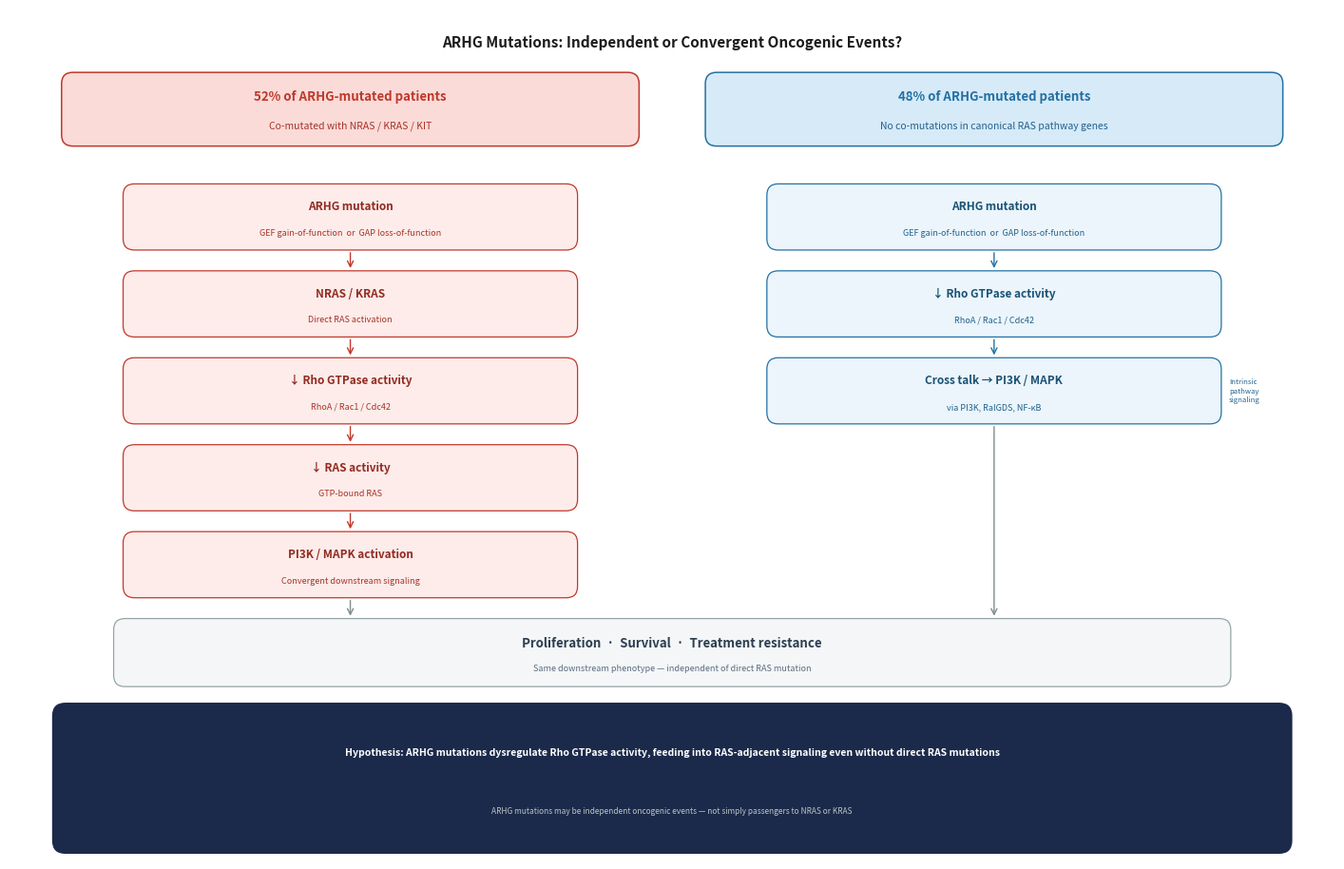

Recreate this plot in Python. (Note: this script raises an exception after producing the figure.)
import os
from pathlib import Path
import matplotlib.pyplot as plt
import matplotlib.patches as mpatches
from matplotlib.patches import FancyBboxPatch
import matplotlib.patheffects as pe

fig, ax = plt.subplots(figsize=(14, 9))
ax.set_xlim(0, 14)
ax.set_ylim(0, 9)
ax.axis('off')
fig.patch.set_facecolor('white')

# ── Colors ──────────────────────────────────────────────
RED_FILL  = '#FDECEA'
RED_EDGE  = '#C0392B'
RED_HEAD  = '#FADBD8'
RED_TXT   = '#922B21'
RED_SUB   = '#A93226'

BLU_FILL  = '#EBF5FB'
BLU_EDGE  = '#2471A3'
BLU_HEAD  = '#D6EAF8'
BLU_TXT   = '#1A5276'
BLU_SUB   = '#21618C'

NAVY      = '#1B2A4A'
ARROW_CLR = '#7F8C8D'

# ── Helpers ─────────────────────────────────────────────
def box(x, y, w, h, fc, ec, radius=0.12, lw=0.9):
    p = FancyBboxPatch((x, y), w, h,
                       boxstyle=f"round,pad=0,rounding_size={radius}",
                       facecolor=fc, edgecolor=ec, linewidth=lw, zorder=2)
    ax.add_patch(p)

def txt(x, y, s, size, color='black', weight='normal', style='normal',
        ha='center', va='center'):
    ax.text(x, y, s, fontsize=size, color=color, fontweight=weight,
            fontstyle=style, ha=ha, va=va, linespacing=1.3, zorder=3)

def arrow(x, y_from, y_to, color=ARROW_CLR):
    ax.annotate('', xy=(x, y_to), xytext=(x, y_from),
                arrowprops=dict(arrowstyle='->', color=color,
                                lw=1.0, mutation_scale=11), zorder=3)

# ── Layout constants ─────────────────────────────────────
BH  = 0.70   # flow box height
BHH = 0.78   # header box height
GAP = 0.22   # vertical gap between boxes
INNER_W = 4.80

# Left column
LX, LW, LCX = 0.55, 6.10, 3.60
BXL = LX + (LW - INNER_W) / 2

# Right column
RX, RW, RCX = 7.35, 6.10, 10.40
BXR = RX + (RW - INNER_W) / 2

# ── Vertical positions (top of each element, y-axis up) ──
HEADER_TOP   = 8.33
BOX1_TOP     = 7.15
BOX2_TOP     = BOX1_TOP - BH - GAP    # 6.23
BOX3_TOP     = BOX2_TOP - BH - GAP    # 5.31
BOX4_TOP     = BOX3_TOP - BH - GAP    # 4.39
BOX5_TOP     = BOX4_TOP - BH - GAP    # 3.47

BOT_TOP      = BOX5_TOP - BH - GAP    # 2.55  (top of convergence box)
BOT_H        = 0.72
BOT_Y        = BOT_TOP - BOT_H        # 1.83

HYP_TOP      = BOT_Y - 0.17
HYP_H        = HYP_TOP - 0.06
HYP_Y        = HYP_TOP - HYP_H        # 0.06

# ════════════════════════════════════════════════════════
# TITLE
# ════════════════════════════════════════════════════════
txt(7, 8.65,
    'ARHG Mutations: Independent or Convergent Oncogenic Events?',
    11, '#1C1C1C', 'bold')

# ════════════════════════════════════════════════════════
# LEFT COLUMN — headers + 5 flow boxes
# ════════════════════════════════════════════════════════
# Header
box(LX, HEADER_TOP - BHH, LW, BHH, RED_HEAD, RED_EDGE, lw=1.1)
txt(LCX, HEADER_TOP - 0.26, '52% of ARHG-mutated patients',        9.5, RED_EDGE, 'bold')
txt(LCX, HEADER_TOP - 0.57, 'Co-mutated with NRAS / KRAS / KIT',   7.5, RED_SUB)

def left_box(top, title, subtitle):
    box(BXL, top - BH, INNER_W, BH, RED_FILL, RED_EDGE)
    txt(LCX, top - 0.24, title,    8.5, RED_TXT, 'bold')
    txt(LCX, top - 0.52, subtitle, 6.5, RED_SUB, style='italic')

L_BOXES = [
    (BOX1_TOP, 'ARHG mutation',
               'GEF gain-of-function  or  GAP loss-of-function'),
    (BOX2_TOP, 'NRAS / KRAS',
               'Direct RAS activation'),
    (BOX3_TOP, '\u2193 Rho GTPase activity',
               'RhoA / Rac1 / Cdc42'),
    (BOX4_TOP, '\u2193 RAS activity',
               'GTP-bound RAS'),
    (BOX5_TOP, 'PI3K / MAPK activation',
               'Convergent downstream signaling'),
]

for top, title, sub in L_BOXES:
    left_box(top, title, sub)

# Arrows between left boxes
for i in range(len(L_BOXES) - 1):
    arrow(LCX, L_BOXES[i][0] - BH, L_BOXES[i+1][0], RED_EDGE)

# ════════════════════════════════════════════════════════
# RIGHT COLUMN — headers + 3 flow boxes
# ════════════════════════════════════════════════════════
box(RX, HEADER_TOP - BHH, RW, BHH, BLU_HEAD, BLU_EDGE, lw=1.1)
txt(RCX, HEADER_TOP - 0.26, '48% of ARHG-mutated patients',                   9.5, BLU_EDGE, 'bold')
txt(RCX, HEADER_TOP - 0.57, 'No co-mutations in canonical RAS pathway genes',  7.5, BLU_SUB)

def right_box(top, title, subtitle):
    box(BXR, top - BH, INNER_W, BH, BLU_FILL, BLU_EDGE)
    txt(RCX, top - 0.24, title,    8.5, BLU_TXT, 'bold')
    txt(RCX, top - 0.52, subtitle, 6.5, BLU_SUB, style='italic')

R_BOXES = [
    (BOX1_TOP, 'ARHG mutation',
               'GEF gain-of-function  or  GAP loss-of-function'),
    (BOX2_TOP, '\u2193 Rho GTPase activity',
               'RhoA / Rac1 / Cdc42'),
    (BOX3_TOP, 'Cross talk \u2192 PI3K / MAPK',
               'via PI3K, RalGDS, NF-\u03baB'),
]

for top, title, sub in R_BOXES:
    right_box(top, title, sub)

# Small side note on Cross talk box
txt(BXR + INNER_W + 0.08, BOX3_TOP - BH/2,
    'Intrinsic\npathway\nsignaling',
    5.5, BLU_SUB, style='italic', ha='left')

# Arrows between right boxes
for i in range(len(R_BOXES) - 1):
    arrow(RCX, R_BOXES[i][0] - BH, R_BOXES[i+1][0], BLU_EDGE)

# ════════════════════════════════════════════════════════
# BOTTOM CONVERGENCE BOX
# ════════════════════════════════════════════════════════
BOT_X  = 1.1
BOT_W  = 11.8
BOT_CX = BOT_X + BOT_W / 2

box(BOT_X, BOT_Y, BOT_W, BOT_H, '#F4F6F7', '#95A5A6', lw=0.9)
txt(BOT_CX, BOT_Y + BOT_H*0.64,
    'Proliferation  \u00b7  Survival  \u00b7  Treatment resistance',
    9.5, '#2C3E50', 'bold')
txt(BOT_CX, BOT_Y + BOT_H*0.26,
    'Same downstream phenotype \u2014 independent of direct RAS mutation',
    6.5, '#5D6D7E', style='italic')

# Arrows to bottom box
arrow(LCX, L_BOXES[-1][0] - BH, BOT_Y + BOT_H, ARROW_CLR)
arrow(RCX, R_BOXES[-1][0] - BH, BOT_Y + BOT_H, ARROW_CLR)

# ════════════════════════════════════════════════════════
# HYPOTHESIS BAR
# ════════════════════════════════════════════════════════
box(0.45, HYP_Y, 13.1, HYP_H, NAVY, NAVY, radius=0.14, lw=0)

txt(7, HYP_Y + HYP_H * 0.67,
    'Hypothesis: ARHG mutations dysregulate Rho GTPase activity, '
    'feeding into RAS-adjacent signaling even without direct RAS mutations',
    7.5, 'white', 'bold', style='italic')
txt(7, HYP_Y + HYP_H * 0.28,
    'ARHG mutations may be independent oncogenic events \u2014 '
    'not simply passengers to NRAS or KRAS',
    6.0, '#BDC3C7')

# ════════════════════════════════════════════════════════
# SAVE
# ════════════════════════════════════════════════════════
plt.tight_layout(pad=0.2)
plt.savefig(
    str(Path(os.environ.get("ARHG_BASE_DIR", str(Path(__file__).parent.parent.parent))) / "Presentations/arhg_ras_connection.png"),
    dpi=180, bbox_inches='tight', facecolor='white'
)
print("Saved.")
